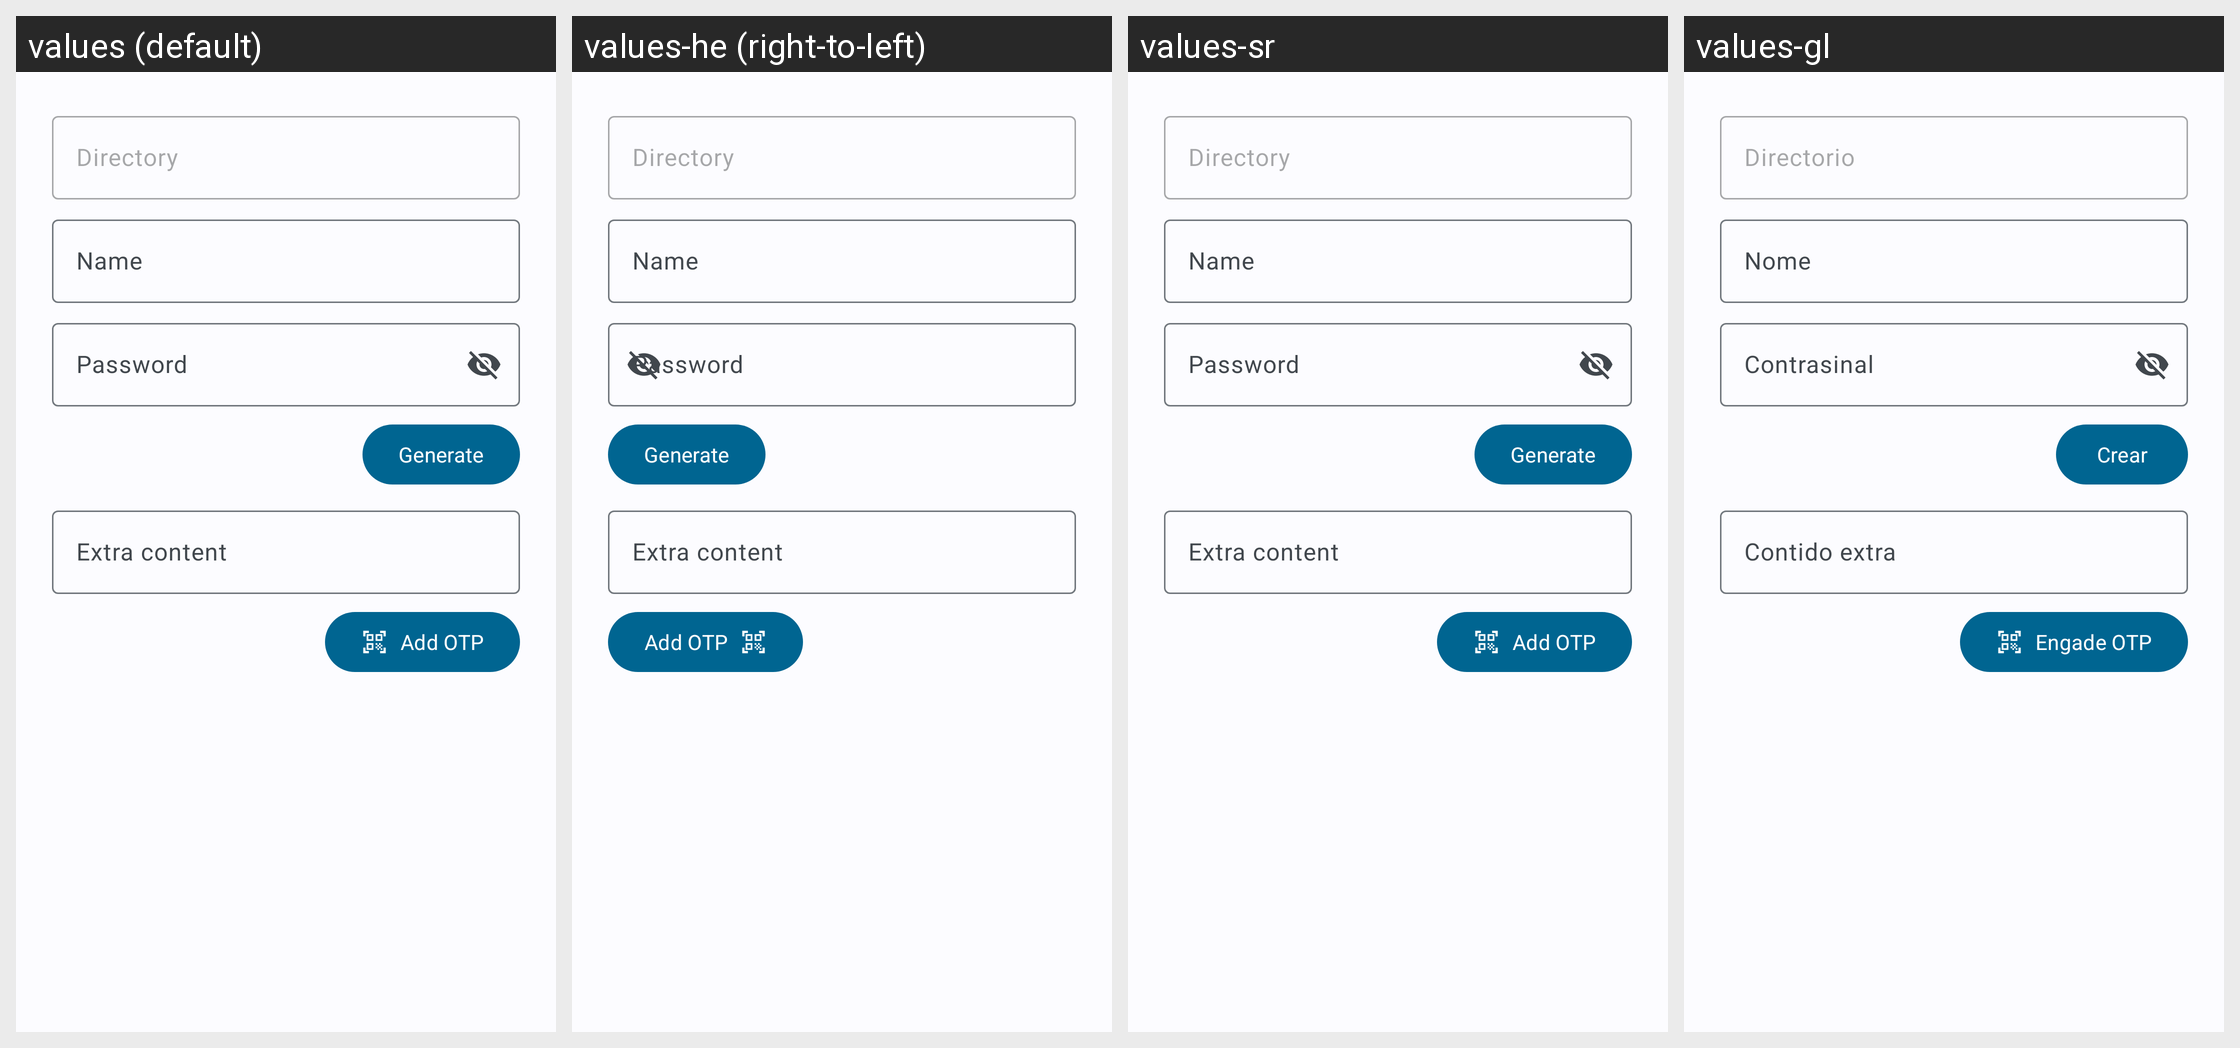

Here is an Android app screen in its default locale and in the app's own translations. Write out the translated-string differences for the strings that appear on this screen.
Android screen res/layout/password_creation_activity.xml rendered under 4 locales, left to right: values (default), values-he (right-to-left), values-sr, values-gl. Device: Nexus 5 (rendered at 1080×1920; each locale shown at half size, 540×960, under a caption strip naming it); theme AppThemeM3.
Other locales in the repository, not shown: values-ar, values-cs, values-de, values-es, values-es-rES, values-fr, values-it, values-ja, values-ko-rKR, values-pl-rPL, values-pt-rBR, values-ru, values-uk-rUA, values-zh, values-zh-rCH, values-zh-rCN, values-zh-rTW.
Strings drawn on this screen, with the default value and each locale's value (text and hints the layout hard-codes, and strings that could not be matched under every locale, appear in the picture but are not listed):

directory_hint
  values: Directory
  values-he: Directory  [not translated; the default value is used]
  values-sr: Directory  [not translated; the default value is used]
  values-gl: Directorio

crypto_name_hint
  values: Name
  values-he: Name
  values-sr: Name
  values-gl: Nome

crypto_pass_label
  values: Password
  values-he: Password
  values-sr: Password
  values-gl: Contrasinal

pwd_generate_button
  values: Generate
  values-he: Generate
  values-sr: Generate
  values-gl: Crear

crypto_extra_label
  values: Extra content
  values-he: Extra content
  values-sr: Extra content
  values-gl: Contido extra

add_otp
  values: Add OTP
  values-he: Add OTP  [not translated; the default value is used]
  values-sr: Add OTP  [not translated; the default value is used]
  values-gl: Engade OTP
